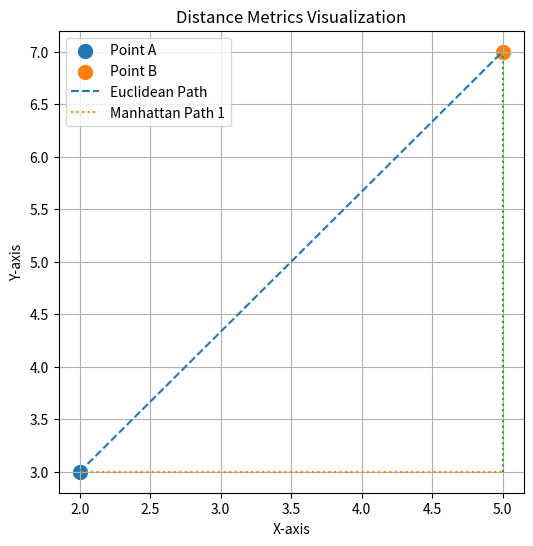

Here is the Python script that generated this plot:
# distance_metrics_demo.py

import numpy as np
import matplotlib.pyplot as plt
import os

# Create output folder
os.makedirs("outputs", exist_ok=True)

# Two points
A = np.array([2, 3])
B = np.array([5, 7])

# Euclidean distance
euclidean = np.linalg.norm(B - A)

# Manhattan distance
manhattan = np.sum(np.abs(B - A))

# Minkowski distance (p=3 example)
p = 3
minkowski = np.sum(np.abs(B - A) ** p) ** (1 / p)

print("Point A:", A)
print("Point B:", B)
print(f"Euclidean Distance: {euclidean:.2f}")
print(f"Manhattan Distance: {manhattan:.2f}")
print(f"Minkowski Distance (p=3): {minkowski:.2f}")

# Plot points
plt.figure(figsize=(6, 6))
plt.scatter(A[0], A[1], label='Point A', s=100)
plt.scatter(B[0], B[1], label='Point B', s=100)

# Draw Euclidean line
plt.plot([A[0], B[0]], [A[1], B[1]], linestyle='--', label='Euclidean Path')

# Draw Manhattan path
plt.plot([A[0], B[0]], [A[1], A[1]], linestyle=':', label='Manhattan Path 1')
plt.plot([B[0], B[0]], [A[1], B[1]], linestyle=':')

plt.title("Distance Metrics Visualization")
plt.xlabel("X-axis")
plt.ylabel("Y-axis")
plt.legend()
plt.grid(True)
plt.savefig("outputs/distance_metrics_plot.png")
plt.show()
